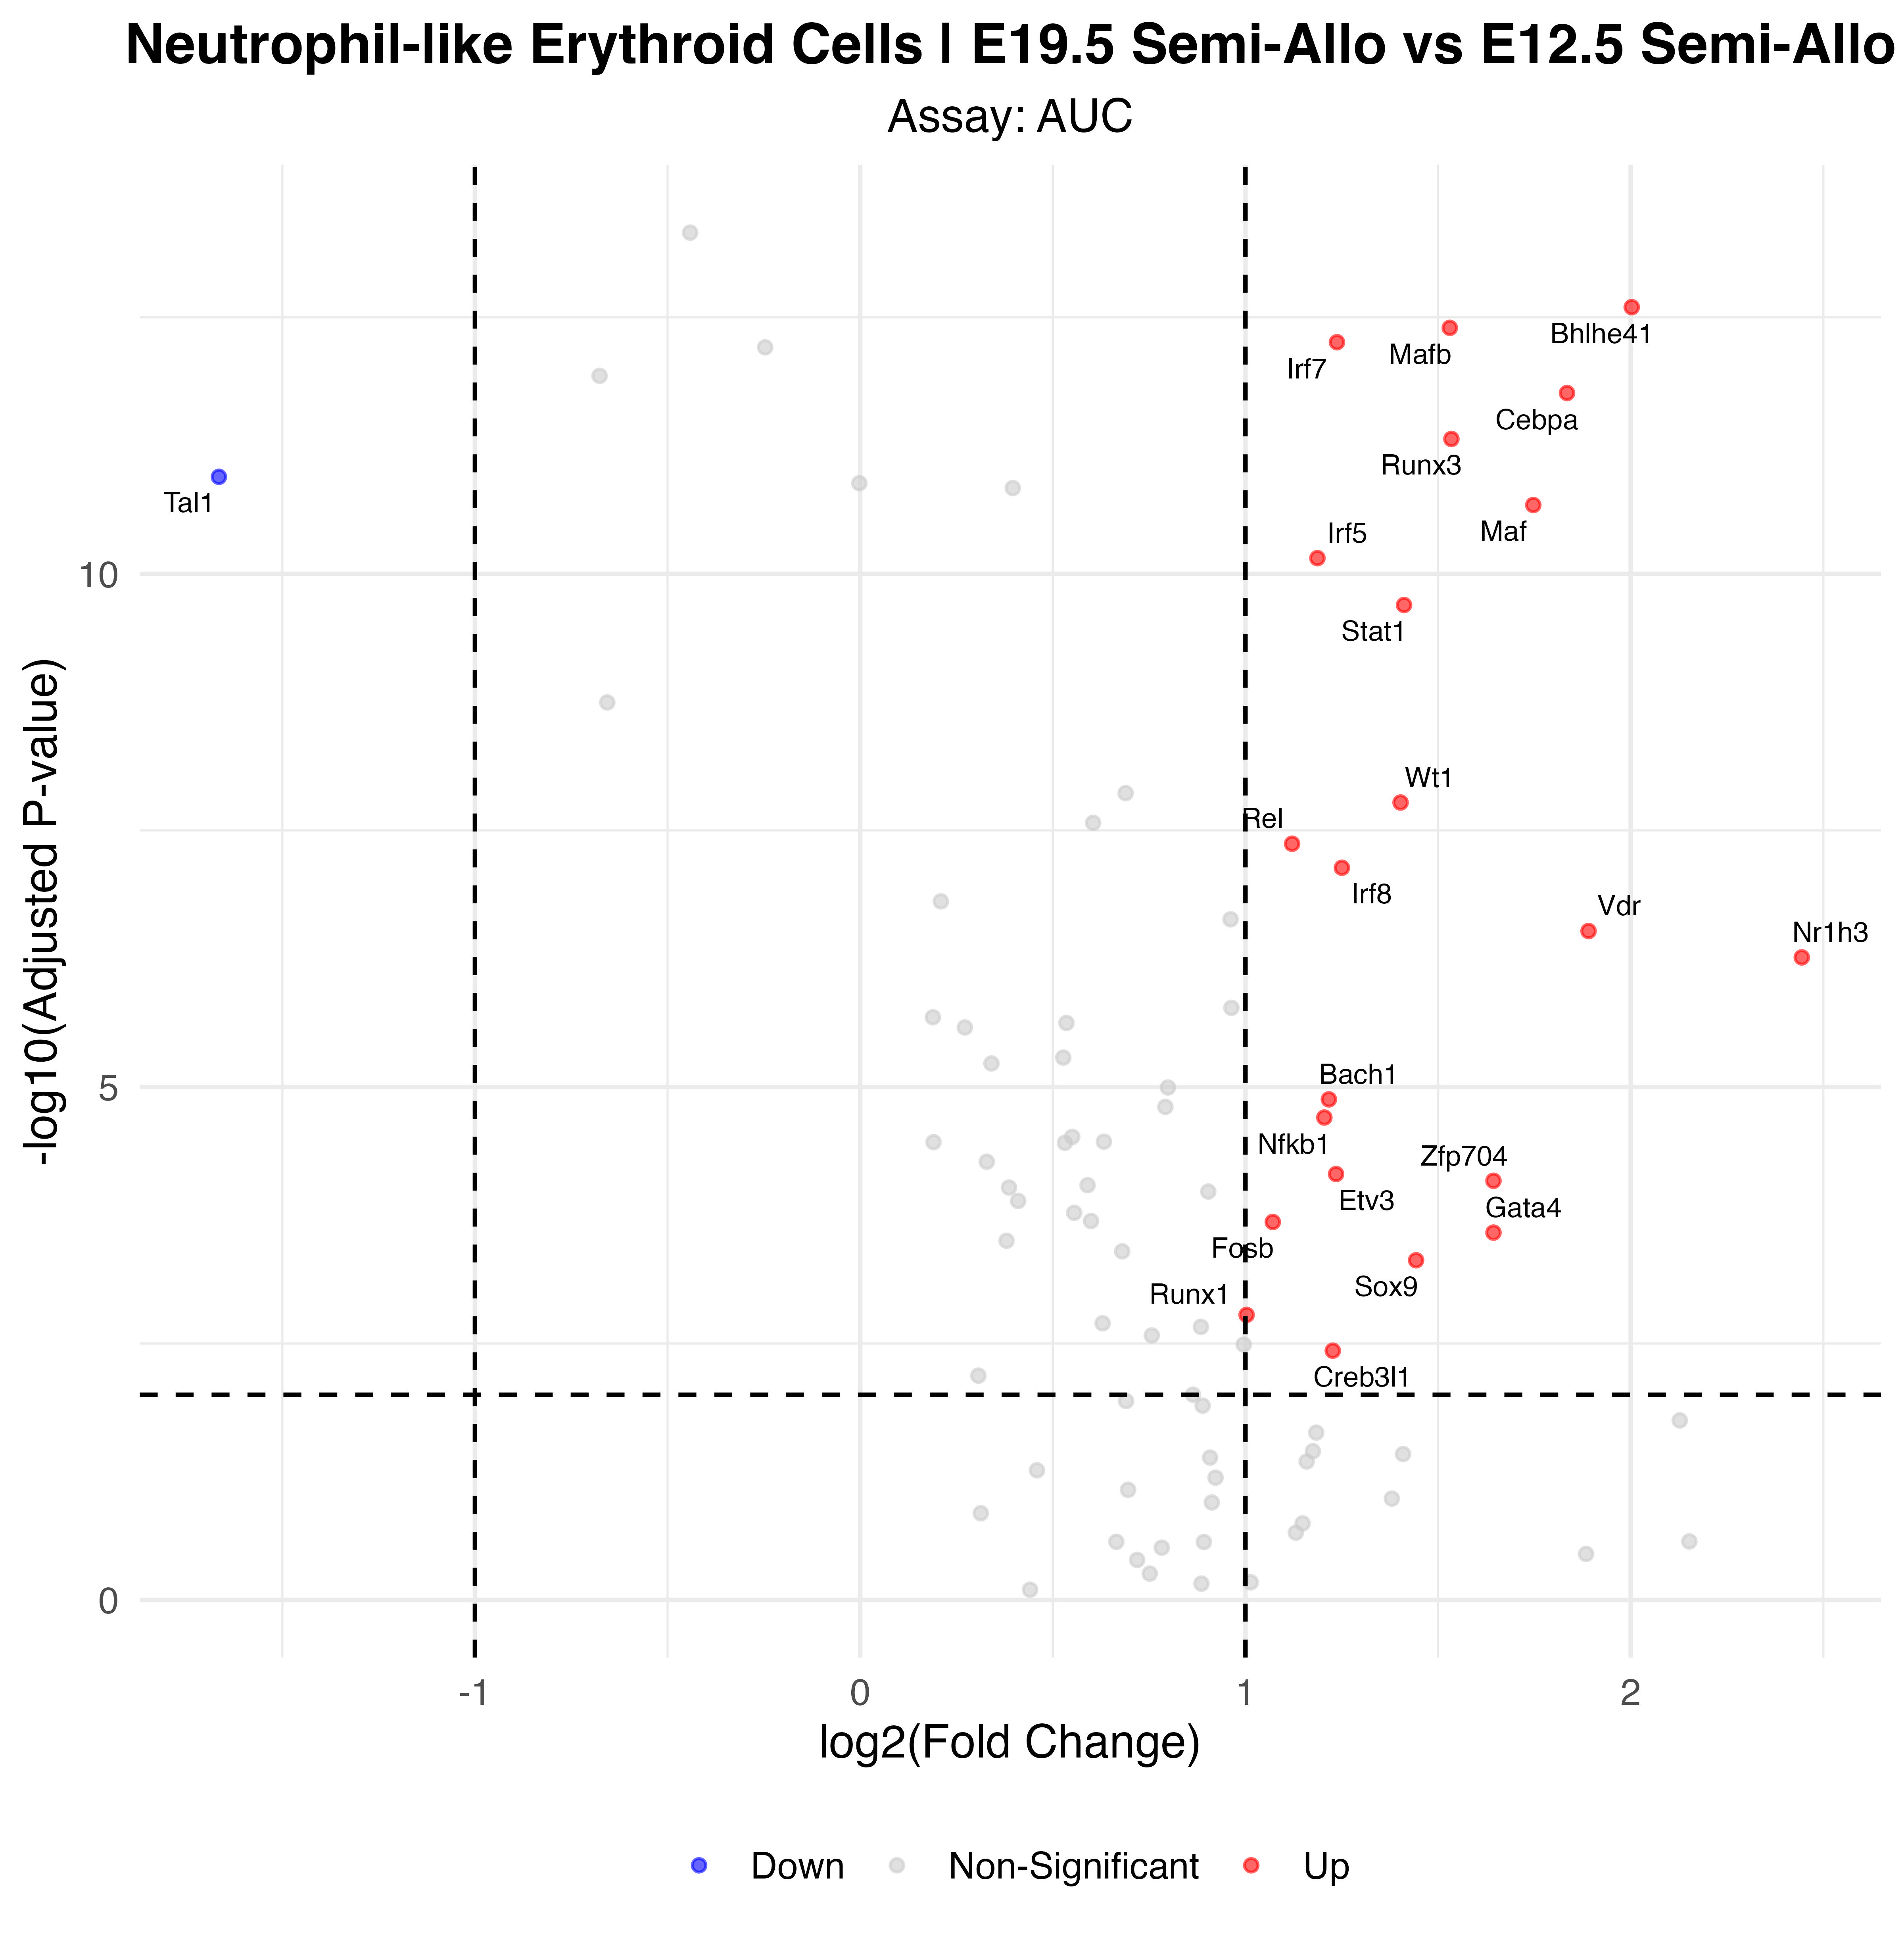

Source data for this figure (header and first rows):
p_val, avg_log2FC, pct.1, pct.2, p_val_adj, gene, p_val_adj_plot, Significance
8.59983015427346e-16, 2.003, 1, 1, 2.51975023520212e-13, Bhlhe41, 2.51975023520212e-13, Up
1.36754409065606e-15, 1.53, 1, 1, 4.00690418562226e-13, Mafb, 4.00690418562226e-13, Up
1.88835803130356e-15, 1.238, 1, 1, 5.53288903171942e-13, Irf7, 5.53288903171942e-13, Up
5.9029251921027e-15, 1.835, 1, 1, 1.72955708128609e-12, Cebpa, 1.72955708128609e-12, Up
1.65516215238002e-14, 1.535, 1, 1, 4.84962510647346e-12, Runx3, 4.84962510647346e-12, Up
3.8725258863305e-14, -1.665, 0.6, 0.976, 1.13465008469484e-11, Tal1, 1.13465008469484e-11, Down
7.2873847270948e-14, 1.747, 1, 1, 2.13520372503878e-11, Maf, 2.13520372503878e-11, Up
2.3990673224114e-13, 1.187, 1, 1, 7.02926725466539e-11, Irf5, 7.02926725466539e-11, Up
6.87103587285319e-13, 1.412, 1, 1, 2.01321351074598e-10, Stat1, 2.01321351074598e-10, Up
5.77583036255335e-11, 1.403, 1, 1, 1.69231829622813e-08, Wt1, 1.69231829622813e-08, Up
1.45735278739542e-10, 1.121, 1, 1, 4.27004366706857e-08, Rel, 4.27004366706857e-08, Up
2.49738196936409e-10, 1.25, 1, 1, 7.31732917023678e-08, Irf8, 7.31732917023678e-08, Up
1.03287773508095e-09, 1.891, 1, 0.662, 3.0263317637872e-07, Vdr, 3.0263317637872e-07, Up
1.86580045929363e-09, 2.444, 0.667, 0.203, 5.46679534573033e-07, Nr1h3, 5.46679534573033e-07, Up
4.51361365205537e-08, 1.217, 1, 1, 1.32248880005222e-05, Bach1, 1.32248880005222e-05, Up
6.78367411370524e-08, 1.205, 1, 1, 1.98761651531563e-05, Nfkb1, 1.98761651531563e-05, Up
2.40986347107412e-07, 1.235, 1, 1, 7.06089997024716e-05, Etv3, 7.06089997024716e-05, Up
2.8051559473696e-07, 1.644, 1, 1, 8.21910692579292e-05, Zfp704, 8.21910692579292e-05, Up
7.07052920226262e-07, 1.071, 1, 1, 0.0002072, Fosb, 0.0002072, Up
8.9725750897754e-07, 1.644, 1, 0.932, 0.0002629, Gata4, 0.0002629, Up
1.66875587752719e-06, 1.443, 1, 0.995, 0.0004889, Sox9, 0.0004889, Up
5.68696922272622e-06, 1.003, 1, 1, 0.001666, Runx1, 0.001666, Up
1.26937917040692e-05, 1.227, 1, 1, 0.003719, Creb3l1, 0.003719, Up
